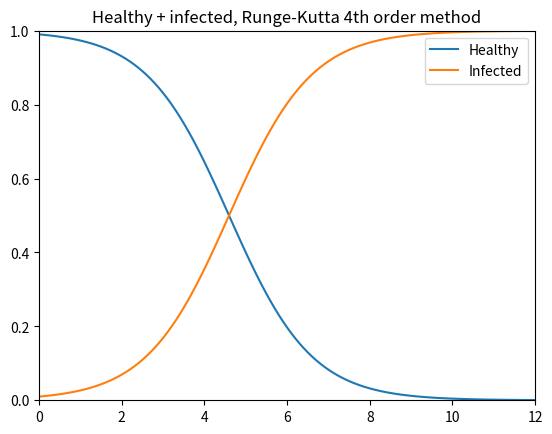

Reproduce this figure in Python.
import matplotlib.pyplot as plt

time_limit = 12

# current state (on each step)
state = {
    'time': 0,
    'healthy': 0.99,
    'infected': 0.01,
}

# step value
h = 0.1

# all integrated data
data = [state]


# dH/dt
def healthy_dt(state):
    return -(state['healthy'] * state['infected'])


# dI/dt
def infected_dt(state):
    return state['healthy'] * state['infected']


while state['time'] < time_limit:
    diff1 = {
        'healthy': h * healthy_dt(state),
        'infected': h * infected_dt(state)
    }
    arg = {
        'time': state['time'] + h / 2,
        'healthy': state['healthy'] + diff1['healthy'] / 2,
        'infected': state['infected'] + diff1['infected'] / 2
    }
    diff2 = {
        'healthy': h * healthy_dt(arg),
        'infected': h * infected_dt(arg)
    }
    arg = {
        'time': state['time'] + h / 2,
        'healthy': state['healthy'] + diff2['healthy'] / 2,
        'infected': state['infected'] + diff2['infected'] / 2
    }
    diff3 = {
        'healthy': h * healthy_dt(arg),
        'infected': h * infected_dt(arg)
    }
    arg = {
        'time': state['time'] + h,
        'healthy': state['healthy'] + diff3['healthy'],
        'infected': state['infected'] + diff3['infected']
    }
    diff4 = {
        'healthy': h * healthy_dt(arg),
        'infected': h * infected_dt(arg)
    }

    new_state = {
        'time': state['time'] + h,
        'healthy': state['healthy'] + (
                    diff1['healthy'] + 2 * diff2['healthy'] + 2 * diff3['healthy'] + diff4['healthy']) / 6,
        'infected': state['infected'] + (
                diff1['infected'] + 2 * diff2['infected'] + 2 * diff3['infected'] + diff4['infected']) / 6
    }

    data.append(new_state)
    state = new_state

# plot the data
fig = plt.figure()
ax = fig.add_subplot(1, 1, 1)

ax.plot(list(map(lambda state: state['time'], data)), list(map(lambda state: state['healthy'], data)),
        color='tab:blue')
ax.plot(list(map(lambda state: state['time'], data)), list(map(lambda state: state['infected'], data)),
        color='tab:orange')

# set the limits
ax.set_xlim([0, time_limit])
ax.set_ylim([0, 1])

ax.set_title('Healthy + infected, Runge-Kutta 4th order method')
ax.legend(['Healthy', 'Infected'])

# display the plot
plt.show()
